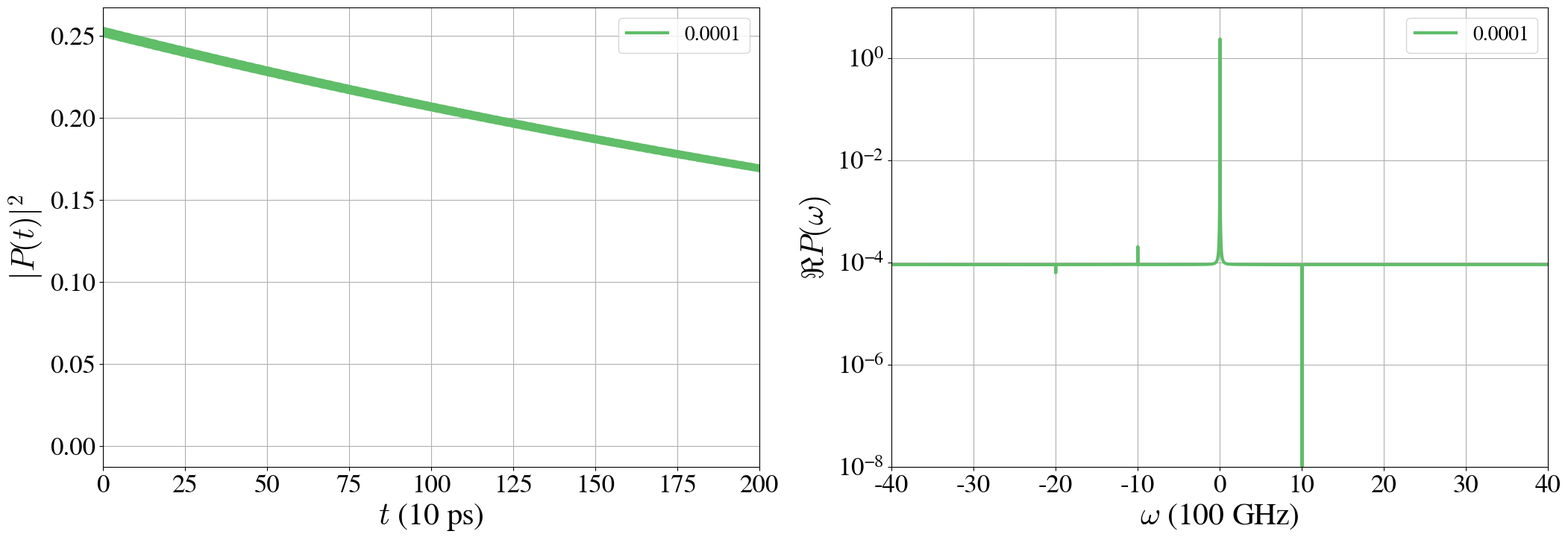

This figure's Python source: (Note: this script raises an exception after producing the figure.)
#!/usr/bin/python3.4
import matplotlib as mpl
#mpl.use('Agg')
import numpy as np
import matplotlib.pyplot as plt
import time
import sys

mpl.rcParams['mathtext.fontset'] = 'cm'
mpl.rcParams['mathtext.rm'] = 'serif'
mpl.rc('font',family='FreeSerif')
mpl.rc('xtick',labelsize=25)
mpl.rc('ytick',labelsize=25)

now = time.time()

###############################################
### FUNCTIONS FOR TIME-DEPENDENT ABSORPTION ###
###############################################
def rho_damp_T(D, gamma, oma, kappa, nd, t):
	t    = t
	B    = 1j*oma + kappa
	dBa2 = 1/(oma**2 + kappa**2)

	return np.exp(- D**2 * dBa2 * ( nd*(1+np.exp(-2*kappa*t)) + .5*(3-np.exp(-2*kappa*t)) + 1j*np.sin(oma*t)*np.exp(-kappa*t) - np.exp(-kappa*t)*np.cos(oma*t)*(1+2*nd) - 1j*oma/2/kappa*(1-np.exp(-2*kappa*t)) + 2*kappa*t + 2*kappa*dBa2*(-2*kappa+ B*np.exp(-np.conjugate(B)*t) + np.conjugate(B)*np.exp(-B*t))))* np.exp(-gamma*t)*.5
#	return np.exp(-D**2*dBa2*(.5*(1-1j*oma/kappa)*(1-np.exp(-2*kappa*t))+1j*np.exp(-kappa*t)*np.sin(oma*t)-np.exp(-kappa*t)*np.cos(oma*t)-dBa2*(oma**2-3*kappa**2+2*kappa*(B*np.exp(-np.conjugate(B)*t)+np.conjugate(B)*np.exp(-B*t)))))*.5*np.exp(-gamma*t)

def rho_damp_F(D, gamma, oma, kappa, nd, t):
	t    = t
	B    = 1j*oma + kappa
	dBa2 = 1/(oma**2 + kappa**2)

	return (1 + D**2*dBa2*( 1+np.exp(-2*kappa*t)-np.exp(-kappa*t)*2*np.cos(oma*t) )) * \
	np.exp(- D**2 * dBa2 * ( .5*(3-np.exp(-2*kappa*t)) + 1j*np.sin(oma*t)*np.exp(-kappa*t) - \
	np.exp(-kappa*t)*np.cos(oma*t) - 1j*oma/2/kappa*(1-np.exp(-2*kappa*t)) + 2*kappa*t + \
	2*kappa*dBa2*(-2*kappa+ B*np.exp(-np.conjugate(B)*t) + np.conjugate(B)*np.exp(-B*t))))* np.exp(-gamma*t)*.5

def rho_nodamp_T(D, gamma, oma,nd, t):
	return np.exp(-D**2/oma**2*((2*nd+1)*(1-np.cos(oma*t))+1j*np.sin(oma*t)-1j*oma*t))*.5*np.exp(-gamma*t)

def rho_nodamp_F(D, gamma, oma,nd, t):
	return (1+D**2/oma**2*2*(1-np.cos(oma*t)))*np.exp(-D**2/oma**2*( (1-np.cos(oma*t))+1j*np.sin(oma*t)-1j*oma*t) )*.5*np.exp(-gamma*t)

##################
### PARAMETERS ###
##################
damp  = False
Fock  = True
show  = False
T     = 0.00001

D     = 0.7
oma   = 10 #in GHz
kappav = np.array([0.0001,0.1,1])  #in GHz
gamma = 0.001 #in GHz

hbar  = 6.62607004
kb    = 1.38064852
nd    = 1./(np.exp(hbar*oma/kb/T)-1)

endt  = 20000
Nt    = 2**18
t     = np.linspace(0,endt, Nt)

################
### PLOTTING ###
################
colors={'red':(241/255.,88/255.,84/255.),\
        'orange':(250/255,164/255.,58/255.),\
        'pink':(241/255,124/255.,176/255.),\
        'brown':(178/255,145/255.,47/255.),\
        'purple':(178/255,118/255.,178/255.),\
        'green':(96/255,189/255.,104/255.),\
        'blue':(93/255,165/255.,218/255.),\
        'yellow':(222/255., 207/255., 63/255),\
        'black':(0.,0.,0.)}
collab = ['green','orange','purple']
linew  = [3,2,2,4]
linest = ['-','--','-.',':']

#fig,ax = plt.subplots(1,3,figsize=(40,8))
fig,ax = plt.subplots(1,2,figsize=(25,8))

if Fock==True:
	rho_norm = rho_nodamp_F(D,gamma,oma, nd,t)
else:
	rho_norm = rho_nodamp_T(D,gamma,oma, nd,t)
norm = np.abs(np.sum(rho_norm*2*endt/(Nt)))**2

if damp==True:
	for i in range(0,kappav.size):
		kappa=kappav[i]
		print("kappa is: ",kappav[i])
		sys.stdout.flush()	
		
		if Fock==True:
			rho_wn = rho_damp_F(D,gamma,oma, kappa,nd,t)
		else:
			rho_wn = rho_damp_T(D,gamma,oma, kappa,nd,t)
		evol   = rho_wn/np.sqrt(norm)
		ax[0].plot(t,np.abs(rho_wn)**2,color=colors[collab[i]],ls=linest[i],lw=linew[0])
	
		fourr = np.fft.fft(evol)
		four = np.fft.fftshift(fourr)/(Nt)*endt/np.sqrt(norm)*2
		freqr = np.fft.fftfreq(t.size,endt/(Nt-1))
		freq = np.fft.fftshift(freqr)
	
		ax[1].semilogy(2*np.pi*freq,four.real,color=colors[collab[i]],ls=linest[i],lw=linew[0])#,freq,four.imag)
	#	ax[1].semilogy(freq,four.imag,color=colors[collab[i]],ls=linest[i],lw=linew[0])#,freq,four.imag)
	#	ax[2].semilogy(freq,four.real**2+four.imag**2,color=colors[collab[i]],ls=linest[i],lw=linew[0])#,freq,four.imag)
else:
#rho_wn = rho_nodamp(D,gamma,oma,nd,t)
#norm = np.abs(np.sum(rho_wn*2*endt/(Nt)))**2
	evol   = rho_norm/np.sqrt(norm)
	ax[0].plot(t,np.abs(rho_norm)**2,color=colors[collab[0]],ls=linest[0],lw=linew[0])
	fourr = np.fft.fft(evol)
	four = np.fft.fftshift(fourr)*2/(Nt)*endt/np.sqrt(norm)
	freqr = np.fft.fftfreq(t.size,endt/(Nt-1))
	freq = np.fft.fftshift(freqr)
	ax[1].semilogy(2*np.pi*freq,four.real,color=colors[collab[0]],ls=linest[0],lw=linew[0])

ax[0].grid(True)
ax[1].grid(True)
#ax[2].grid(True)
ax[0].legend([0.0001,0.1,1],fontsize=20)
ax[1].legend([0.0001,0.1,1],fontsize=20)
ax[0].set_xlabel('$t$ (10 ps)',fontsize=30)
ax[1].set_xlabel('$\omega$ (100 GHz)',fontsize=30)
#ax[2].set_xlabel('Frequency',fontsize=30)
ax[0].set_ylabel('$\left|P(t)\\right|^2$',fontsize=30)
ax[1].set_ylabel('$\Re{P(\omega)}$',fontsize=30)
#ax[2].set_ylabel('$|P(\omega)|^2$',fontsize=30)
#ax[0].set_ylim(-0.01,.25)
#ax[0].set_xlim(0,2000)
ax[0].set_xlim(0,200)
ax[1].set_xlim(-40,40)
ax[1].set_ylim(10**(-8),10)
#ax[2].set_ylim(10**(-4),10**4)

### TIMER ENDS ###
end=time.time()
h = int((end-now)/3600.)
m = int((end-now)/60.-h*60)
s = int((end-now)-h*3600-m*60)
print('%02d:%02d:%02d' %(h,m,s))

if show==True:
	plt.show()
else:
	if damp==True:
		if Fock==True:
#			plt.savefig("/home/niki/Dokumente/Python/Analytic plots/analytic_damp_evol+spec_Fock.png")
			plt.savefig("/home/niki/Dokumente/Python/Analytic plots/analytic_damp_evol+spec_Fock_s.png")
		else:
#			plt.savefig("/home/niki/Dokumente/Python/Analytic plots/analytic_damp_evol+spec_T=0.png")
			plt.savefig("/home/niki/Dokumente/Python/Analytic plots/analytic_damp_evol+spec_T=0_s.png")
	else:
		if Fock==True:
#			plt.savefig("/home/niki/Dokumente/Python/Analytic plots/analytic_nodamp_evol+spec_Fock.png")
			plt.savefig("/home/niki/Dokumente/Python/Analytic plots/analytic_nodamp_evol+spec_Fock_s.png")
		else:
#			plt.savefig("/home/niki/Dokumente/Python/Analytic plots/analytic_nodamp_evol+spec_T=0.png")
			plt.savefig("/home/niki/Dokumente/Python/Analytic plots/analytic_nodamp_evol+spec_T=0_s.png")
